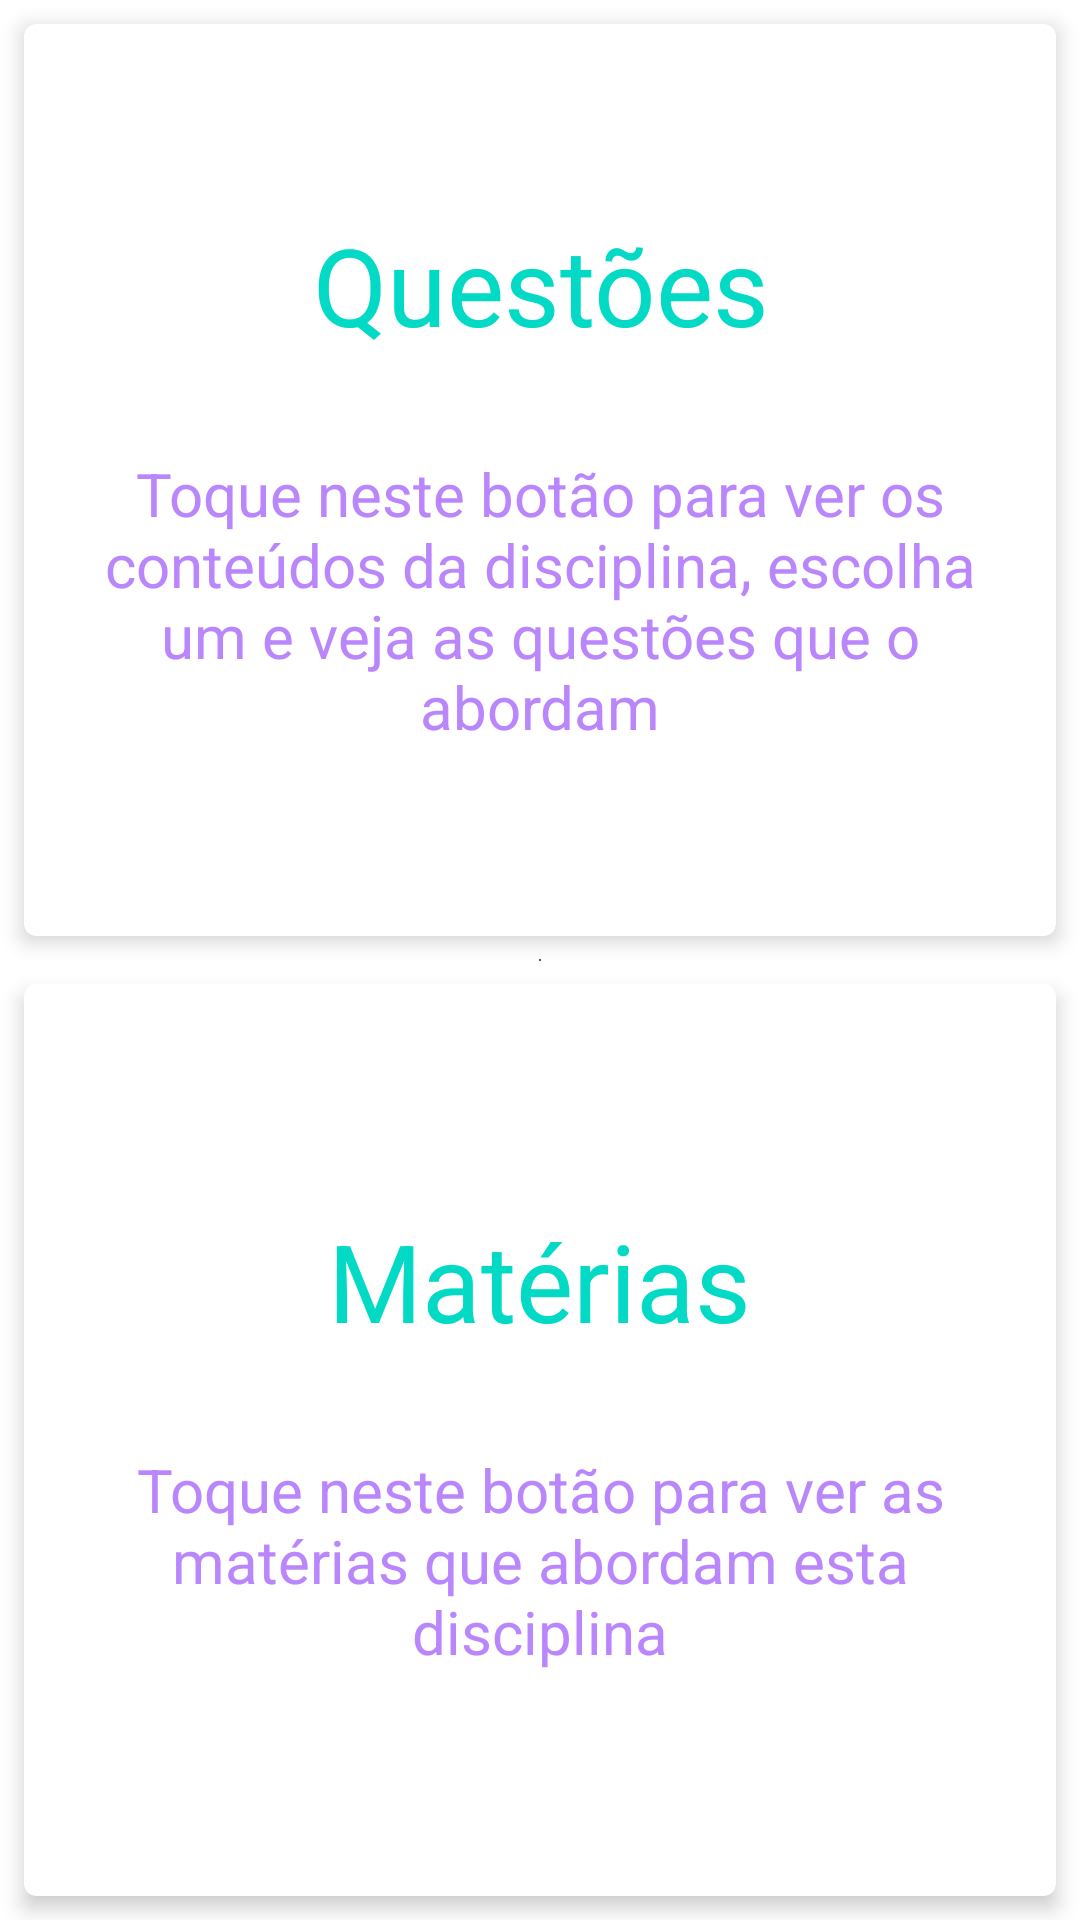

Here is an Android app screen rendered from its layout file. Give the layout XML and the strings, colors and styles it references.
<!-- AndroidManifest.xml: application theme AppTheme.Launcher -->
<!-- res/layout/fragment_questoes_ou_materias.xml -->
<LinearLayout
    xmlns:android="http://schemas.android.com/apk/res/android"
    xmlns:tools="http://schemas.android.com/tools"
    android:layout_width="match_parent"
    android:layout_height="match_parent"
    tools:context="br.cefetmg.inf.medidaexata.view.fragments.QuestoesOuMateriasFragment"
    android:orientation="vertical" >

    <com.google.android.material.card.MaterialCardView
        android:id="@+id/cv_ver_questoes"
        android:layout_width="match_parent"
        android:layout_height="0dp"
        style="@style/AppTheme.MaterialCardView"
        android:layout_weight="1" >

        <LinearLayout
            android:layout_width="match_parent"
            android:layout_height="match_parent"
            android:orientation="vertical"
            android:gravity="center" >

            <TextView
                android:id="@+id/tv_qro_ver_as_questoes"
                android:layout_width="wrap_content"
                android:layout_height="wrap_content"
                android:gravity="center"
                android:layout_marginLeft="@dimen/text_margin"
                android:layout_marginRight="@dimen/text_margin"
                android:layout_marginBottom="16dp"
                android:text="@string/questoes"
                android:textSize="36sp"
                android:textColor="?attr/colorAccent"/>

            <TextView
                android:layout_width="wrap_content"
                android:layout_height="wrap_content"
                android:gravity="center"
                android:layout_marginLeft="@dimen/text_margin"
                android:layout_marginRight="@dimen/text_margin"
                android:layout_marginTop="16dp"
                android:text="@string/toque_neste_botao_para_ver_conteudos"
                android:textSize="20sp"
                android:textColor="?attr/colorPrimary" />
        </LinearLayout>
    </com.google.android.material.card.MaterialCardView>

    <com.google.android.material.card.MaterialCardView
        android:id="@+id/cv_ver_materia"
        android:layout_width="match_parent"
        android:layout_height="0dp"
        style="@style/AppTheme.MaterialCardView"
        android:layout_weight="1" >

        <LinearLayout
            android:layout_width="match_parent"
            android:layout_height="match_parent"
            android:gravity="center"
            android:orientation="vertical" >

            <TextView
                android:id="@+id/tv_qro_ver_as_materias"
                android:layout_width="wrap_content"
                android:layout_height="wrap_content"
                android:gravity="center"
                android:layout_marginLeft="@dimen/text_margin"
                android:layout_marginRight="@dimen/text_margin"
                android:layout_marginBottom="16dp"
                android:text="@string/materias"
                android:textSize="36sp"
                android:textColor="?attr/colorAccent" />

            <TextView
                android:layout_width="wrap_content"
                android:layout_height="wrap_content"
                android:gravity="center"
                android:layout_marginLeft="@dimen/text_margin"
                android:layout_marginRight="@dimen/text_margin"
                android:layout_marginTop="16dp"
                android:text="@string/toque_neste_botao_para_ver_as_materias_que_abordam_essa_disciplina"
                android:textSize="20sp"
                android:textColor="?attr/colorPrimary" />
        </LinearLayout>
    </com.google.android.material.card.MaterialCardView>
</LinearLayout>
<!-- resources referenced by this layout -->
<resources>
  <dimen name="text_margin">16dp</dimen>
  <string name="materias">Matérias</string>
  <string name="questoes">Questões</string>
  <string name="toque_neste_botao_para_ver_as_materias_que_abordam_essa_disciplina">Toque neste botão para ver as matérias que abordam esta disciplina</string>
  <string name="toque_neste_botao_para_ver_conteudos">Toque neste botão para ver os conteúdos da disciplina, escolha um e veja as questões que o abordam</string>
  <style name="AppTheme.MaterialCardView" parent="Widget.MaterialComponents.CardView">
          <item name="android:foreground">?android:attr/selectableItemBackground</item>
          <item name="android:clickable">true</item>
  
          <item name="android:layout_marginStart">@dimen/mtrl_card_margin_hrz</item>
          <item name="android:layout_marginLeft">@dimen/mtrl_card_margin_hrz</item>
          <item name="android:layout_marginEnd">@dimen/mtrl_card_margin_hrz</item>
          <item name="android:layout_marginRight">@dimen/mtrl_card_margin_hrz</item>
          <item name="android:layout_marginTop">@dimen/mtrl_card_margin_vrt</item>
          <item name="android:layout_marginBottom">@dimen/mtrl_card_margin_vrt</item>
  
          <item name="cardBackgroundColor">@android:color/white</item>
  
          <item name="cardCornerRadius">@dimen/mtrl_card_corner_radius</item>
          <item name="cardElevation">@dimen/mtrl_card_default_elevation</item>
      </style>
  <style name="AppTheme.Launcher">
          <item name="android:windowBackground">@drawable/tela_launch</item>
      </style>
  <dimen name="mtrl_card_margin_hrz">8dp</dimen>
  <dimen name="mtrl_card_margin_vrt">8dp</dimen>
  <dimen name="mtrl_card_corner_radius">4dp</dimen>
  <dimen name="mtrl_card_default_elevation">4dp</dimen>
  <!-- drawable tela_launch (drawable) -->
  <?xml version="1.0" encoding="utf-8"?>
  <layer-list
      xmlns:android="http://schemas.android.com/apk/res/android"
      android:opacity="opaque" >
      <item android:drawable="@android:color/white" />
      <item>
          <bitmap
              android:src="@mipmap/ic_medida_exata"
              android:gravity="center" />
      </item>
  </layer-list>
</resources>
